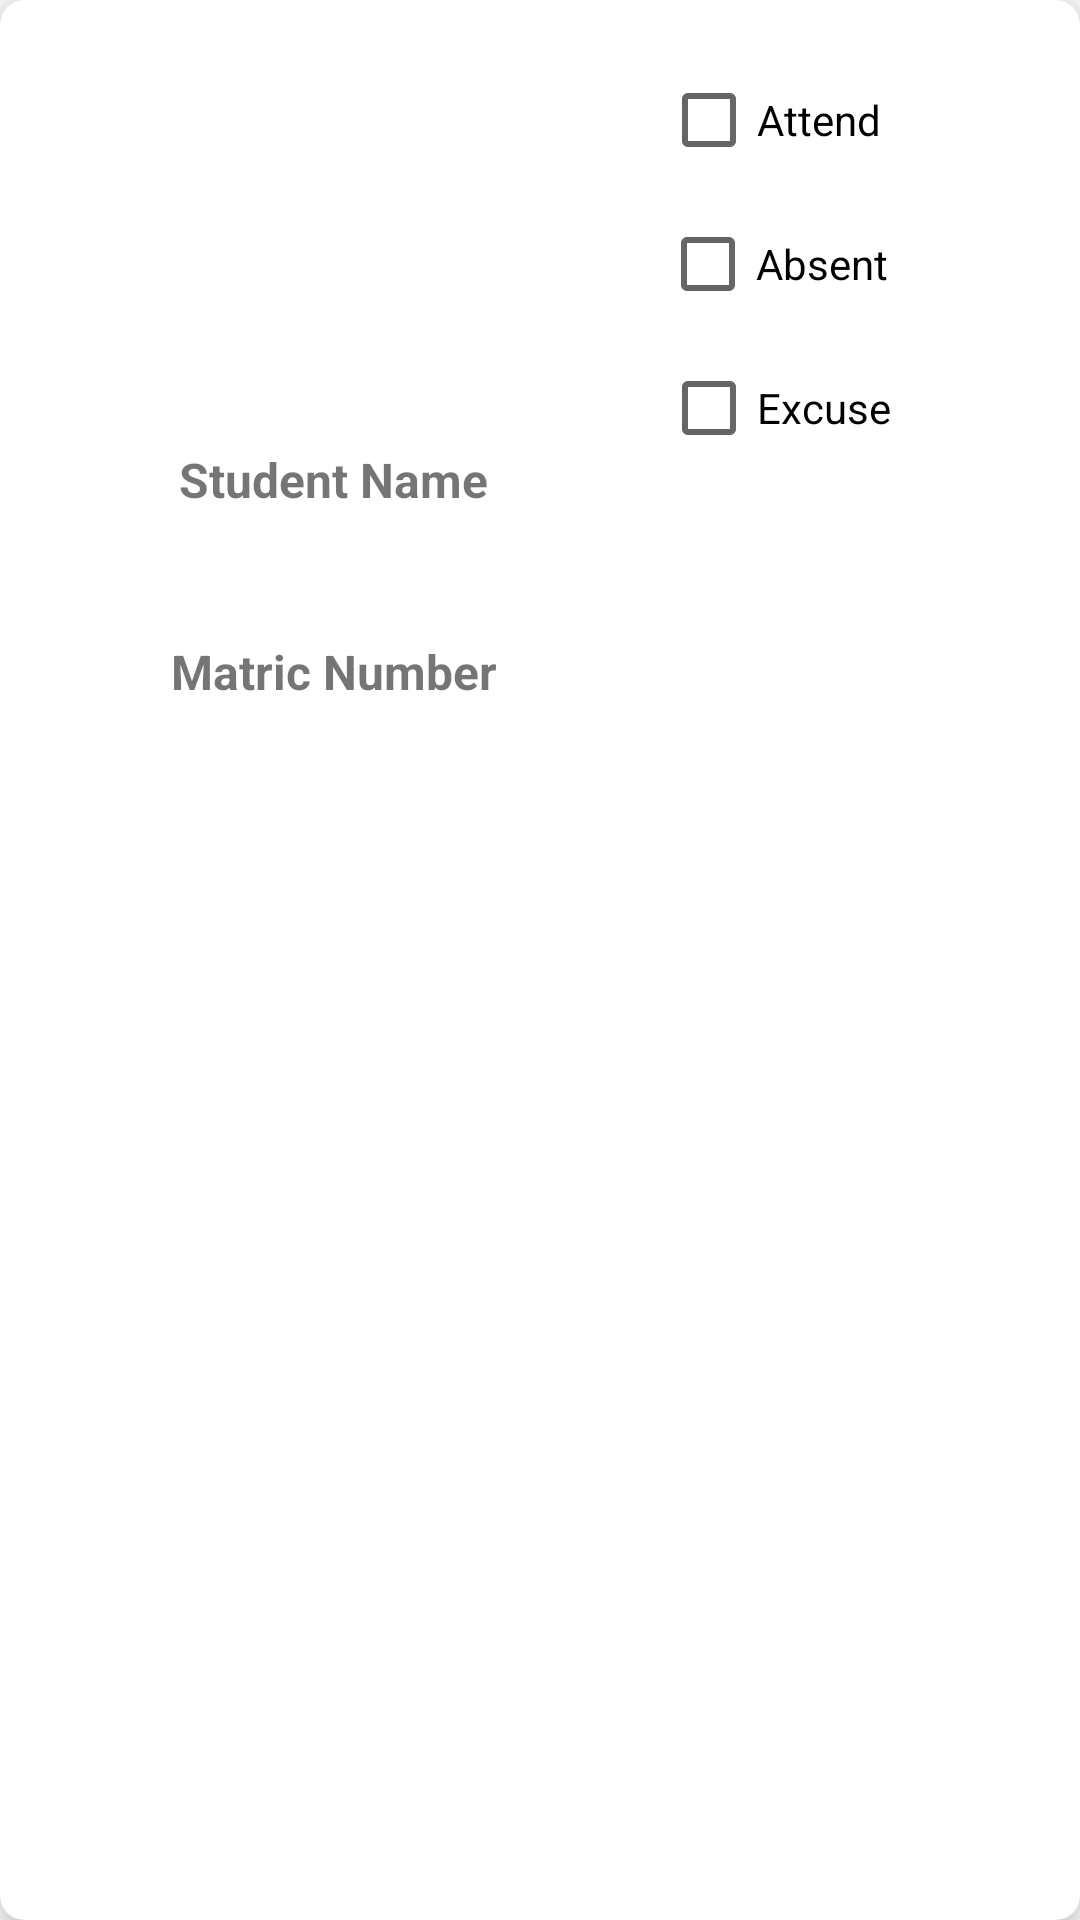

Produce the Android XML layout that renders to this screen, including the resource entries it uses.
<!-- AndroidManifest.xml: application theme Theme.CollegeSystem -->
<!-- res/layout/student_attendance_card_view.xml -->
<?xml version="1.0" encoding="utf-8"?>
<androidx.cardview.widget.CardView xmlns:android="http://schemas.android.com/apk/res/android"
    xmlns:app="http://schemas.android.com/apk/res-auto"
    xmlns:tools="http://schemas.android.com/tools"
    android:layout_width="match_parent"
    android:layout_height="wrap_content"
    app:cardElevation="8dp"
    app:cardCornerRadius="8dp"
    android:layout_margin="16dp">

    <androidx.constraintlayout.widget.ConstraintLayout
        android:id="@+id/timeTableLayout"
        android:layout_width="372dp"
        android:layout_height="match_parent"
        android:orientation="vertical">

        <CheckBox
            android:id="@+id/attendCheckBox"
            android:layout_width="148dp"
            android:layout_height="48dp"
            android:layout_marginTop="16dp"
            android:text="Attend"
            app:layout_constraintEnd_toEndOf="parent"
            app:layout_constraintStart_toEndOf="@+id/studentName"
            app:layout_constraintTop_toTopOf="parent" />

        <CheckBox
            android:id="@+id/absentCheckBox"
            android:layout_width="148dp"
            android:layout_height="48dp"
            android:text="Absent"
            app:layout_constraintEnd_toEndOf="parent"
            app:layout_constraintHorizontal_bias="0.428"
            app:layout_constraintStart_toEndOf="@+id/matricNo"
            app:layout_constraintTop_toBottomOf="@+id/attendCheckBox" />

        <CheckBox
            android:id="@+id/excuseCheckBox"
            android:layout_width="148dp"
            android:layout_height="48dp"
            android:text="Excuse"
            app:layout_constraintEnd_toEndOf="parent"
            app:layout_constraintStart_toEndOf="@+id/studentName"
            app:layout_constraintTop_toBottomOf="@+id/absentCheckBox" />

        <TextView
            android:id="@+id/studentName"
            android:layout_width="211dp"
            android:layout_height="82dp"
            android:gravity="center"
            android:text="Student Name"
            android:textSize="16sp"
            android:textStyle="bold"
            app:layout_constraintBottom_toBottomOf="parent"
            app:layout_constraintEnd_toEndOf="parent"
            app:layout_constraintHorizontal_bias="0.035"
            app:layout_constraintStart_toStartOf="parent"
            app:layout_constraintTop_toTopOf="parent"
            app:layout_constraintVertical_bias="0.213" />

        <TextView
            android:id="@+id/matricNo"
            android:layout_width="211dp"
            android:layout_height="46dp"
            android:gravity="center"
            android:text="Matric Number"
            android:textSize="16sp"
            android:textStyle="bold"
            app:layout_constraintEnd_toEndOf="parent"
            app:layout_constraintHorizontal_bias="0.037"
            app:layout_constraintStart_toStartOf="parent"
            app:layout_constraintTop_toBottomOf="@+id/studentName" />


    </androidx.constraintlayout.widget.ConstraintLayout>

</androidx.cardview.widget.CardView>
<!-- resources referenced by this layout -->
<resources>
  <style name="Theme.CollegeSystem" parent="Theme.MaterialComponents.DayNight.DarkActionBar">
          
          <item name="colorPrimary">@color/purple_500</item>
          <item name="colorPrimaryVariant">@color/purple_700</item>
          <item name="colorOnPrimary">@color/white</item>
          
          <item name="colorSecondary">@color/teal_200</item>
          <item name="colorSecondaryVariant">@color/teal_700</item>
          <item name="colorOnSecondary">@color/black</item>
          
          <item name="android:statusBarColor">?attr/colorPrimaryVariant</item>
          
  
      </style>
  <!-- not gathered from this repository: default colours our renderer supplied (Android Studio template values) -->
  <color name="purple_500">#FF6200EE</color>
  <color name="purple_700">#FF3700B3</color>
  <color name="teal_200">#FF03DAC5</color>
  <color name="teal_700">#FF018786</color>
  <color name="black">#FF000000</color>
  <color name="white">#FFFFFFFF</color>
</resources>
